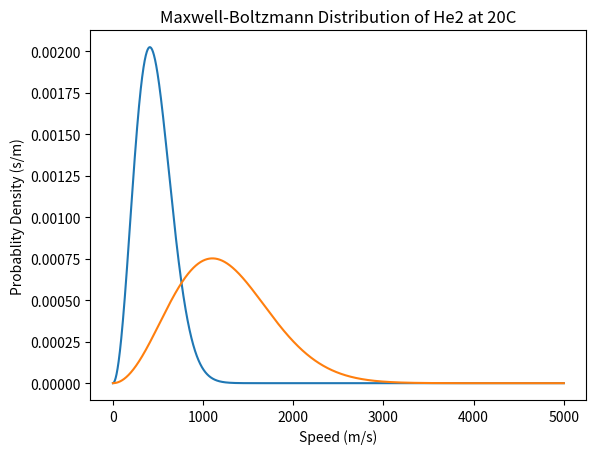

Here is the Python script that generated this plot:
# Maxwell-Boltzmann Distribution for air and helium

import math
import numpy as np
import matplotlib.pyplot as plt

# Parameters (to change or add)
molar_mass_air = 0.029  # kg/mol for air
molar_mass_he2 = 0.004  # kg/mol for He2

# Constants
GAMMA_AIR = 1.4
GAMMA_HE2 = 1.66
MOLECULES_IN_MOL = 6.022E23
R = 8.314
KB = 1.38064852E-23  # Boltzmann constant
MASS_AIR = molar_mass_air / MOLECULES_IN_MOL  # mass per molecule of air
MASS_HE2 = molar_mass_he2 / MOLECULES_IN_MOL  # mass per molecule of He2


def mb_dist(m, v, T):
    return (math.sqrt(pow(m / (2 * math.pi * KB * T), 3))) * (4 * math.pi * pow(v, 2)) * np.exp((-m * pow(v, 2)) / (2 * KB * T))


def get_rms_velocity(m, T):
    return math.sqrt(3 * KB * T / m)


def get_speed_of_sound(gamma, m, T):
    return math.sqrt(gamma * R * T / m)


if __name__ == '__main__':
    # Analysis of air
    T = 273.15 + 20

    v = np.linspace(1, 5000, 5000)
    plt.plot(v, mb_dist(MASS_AIR, v, T))
    plt.title('Maxwell-Boltzmann Distribution of Air at 20C')
    plt.xlabel('Speed (m/s)')
    plt.ylabel('Probablity Density (s/m)')
    plt.show()

    print('v_rms of air is', get_rms_velocity(MASS_AIR, T))
    print('speed of sound in air at', T, 'K is', get_speed_of_sound(GAMMA_AIR, molar_mass_air, T))

    # Analysis of He2
    T = 273.15 + 20

    v = np.linspace(1, 5000, 5000)
    plt.plot(v, mb_dist(MASS_HE2, v, T))
    plt.title('Maxwell-Boltzmann Distribution of He2 at 20C')
    plt.xlabel('Speed (m/s)')
    plt.ylabel('Probablity Density (s/m)')
    plt.show()

    print('v_rms of He2 is', get_rms_velocity(MASS_HE2, T))
    print('speed of sound in He2 at', T, 'K is', get_speed_of_sound(GAMMA_HE2, molar_mass_he2, T))
